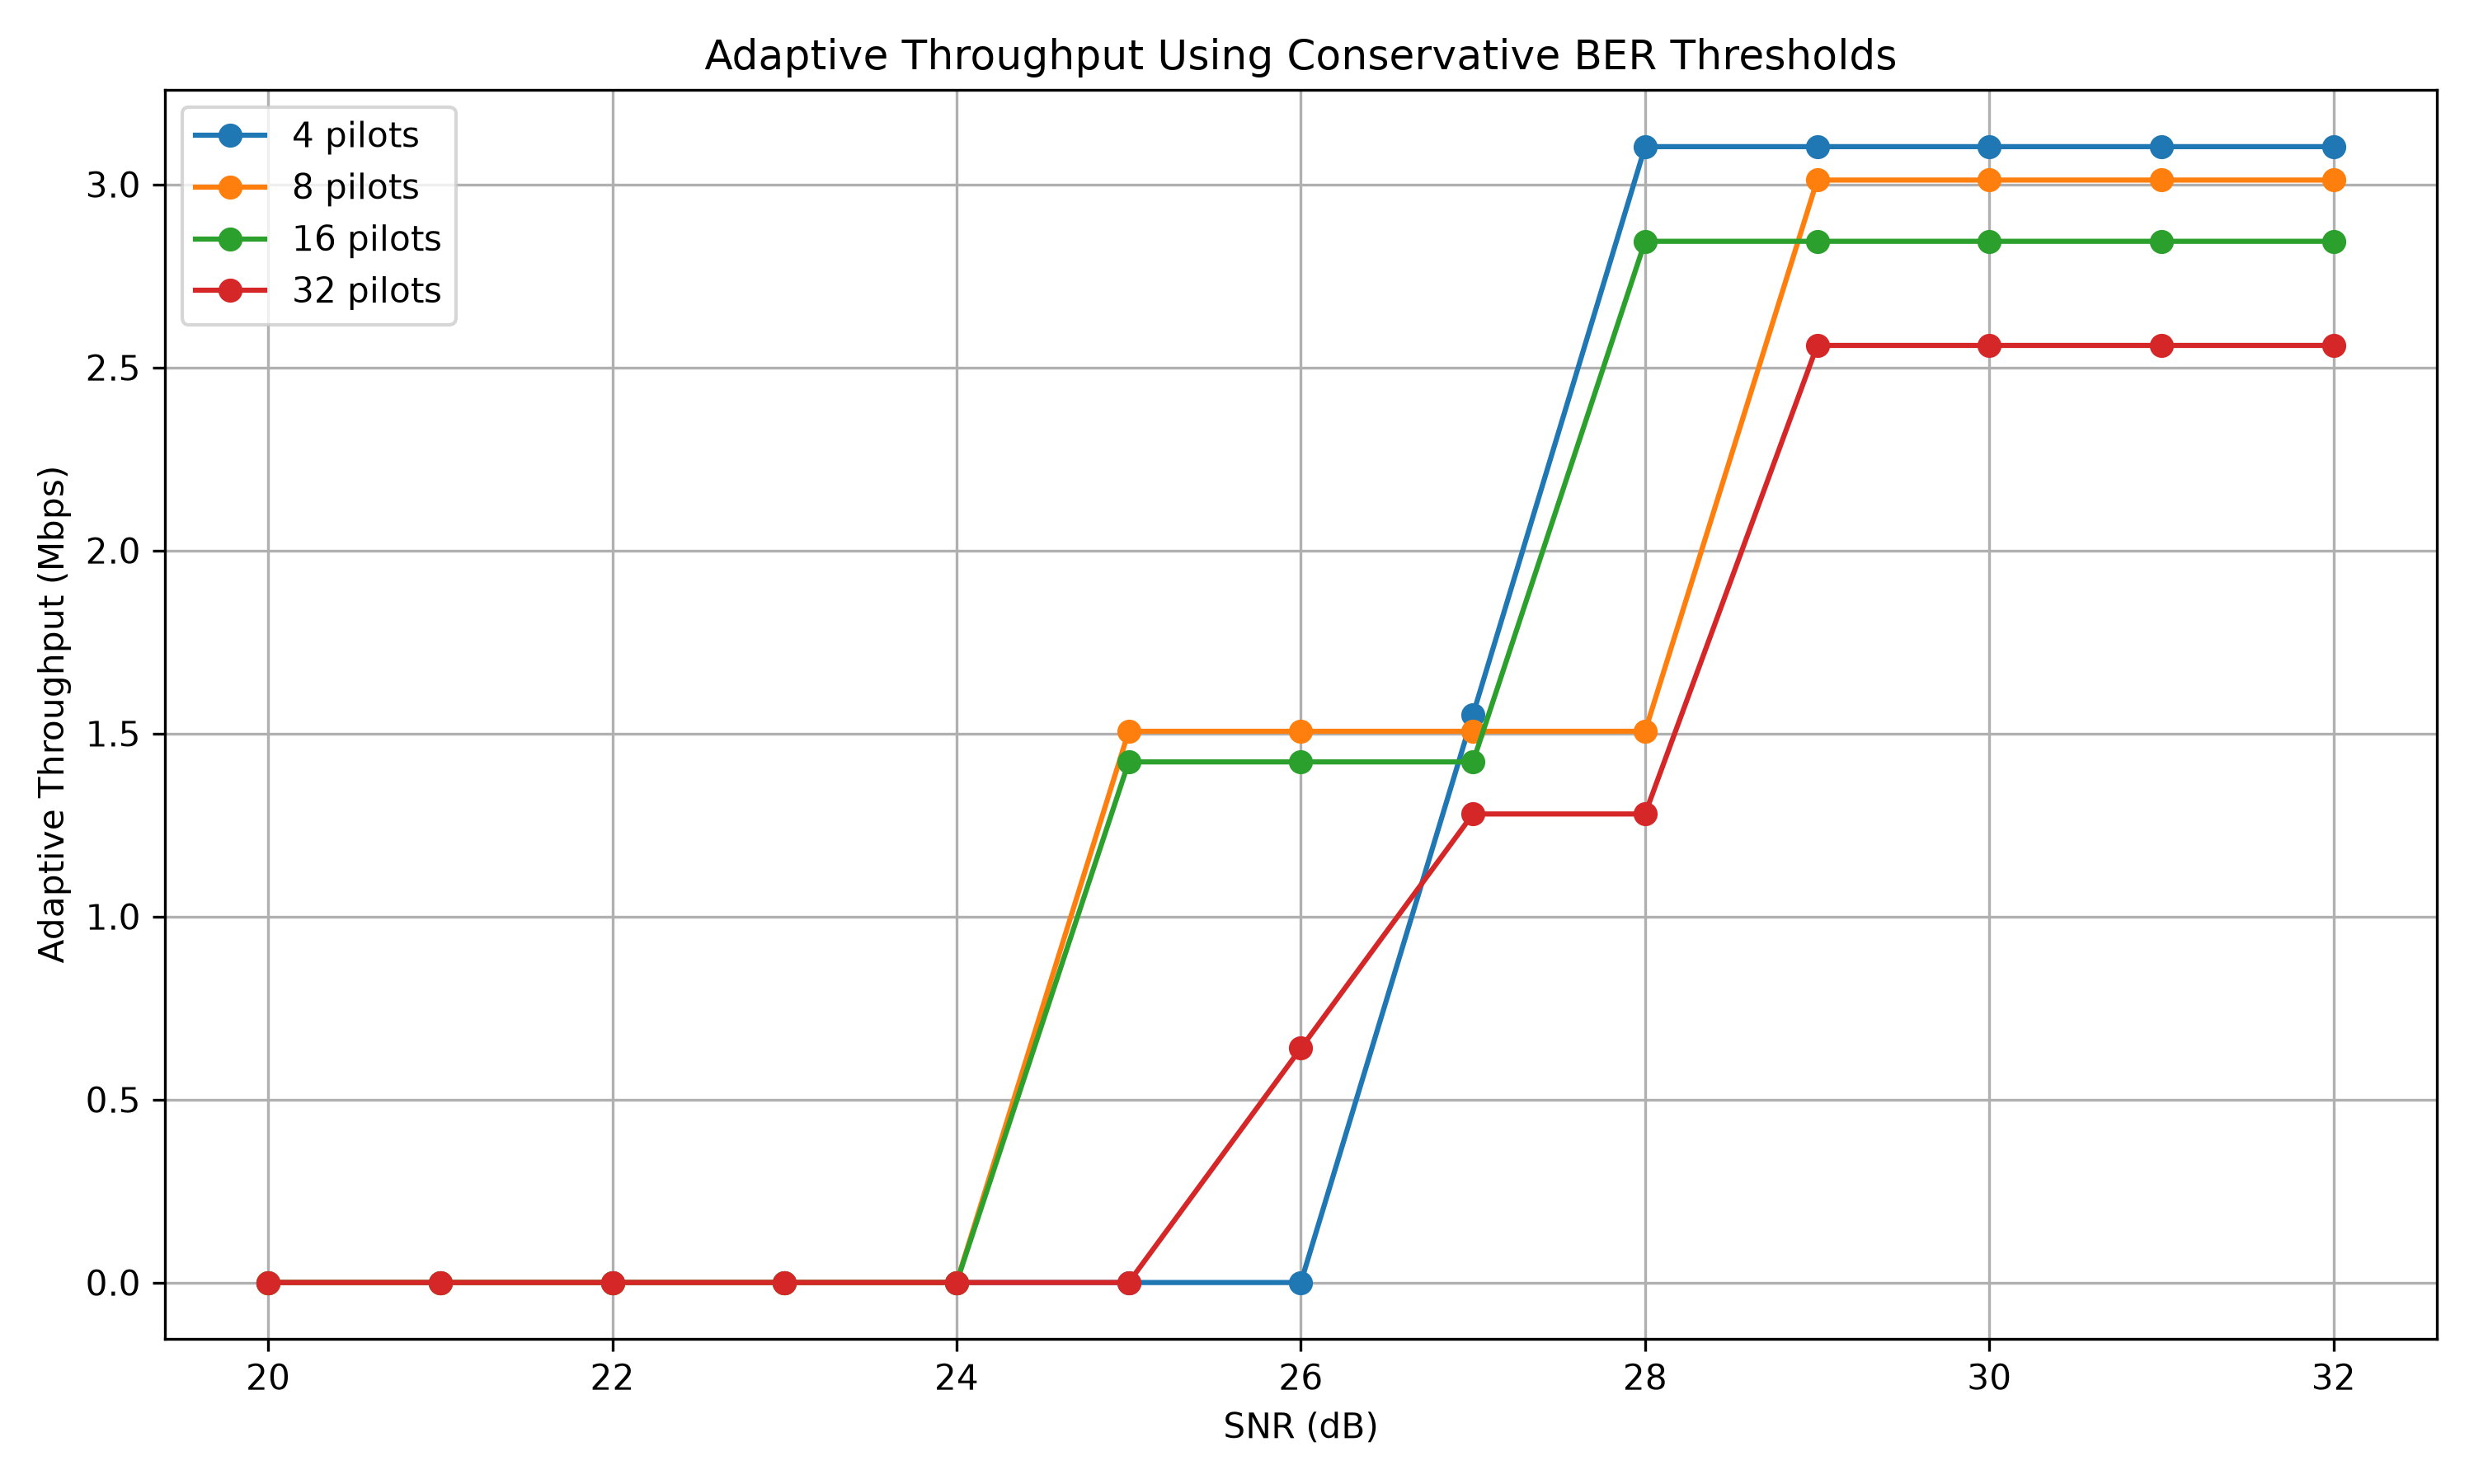

Values plotted in this chart, from the file beside it:
Pilot_Length, SNR_dB, Selected_Modulation, Throughput_Mbps
4, 20, OUTAGE, 0.0
4, 21, OUTAGE, 0.0
4, 22, OUTAGE, 0.0
4, 23, OUTAGE, 0.0
4, 24, OUTAGE, 0.0
4, 25, OUTAGE, 0.0
4, 26, OUTAGE, 0.0
4, 27, QPSK, 1.552
4, 28, 16-QAM, 3.103
4, 29, 16-QAM, 3.103
4, 30, 16-QAM, 3.103
4, 31, 16-QAM, 3.103
4, 32, 16-QAM, 3.103
8, 20, OUTAGE, 0.0
8, 21, OUTAGE, 0.0
8, 22, OUTAGE, 0.0
8, 23, OUTAGE, 0.0
8, 24, OUTAGE, 0.0
8, 25, QPSK, 1.506
8, 26, QPSK, 1.506
8, 27, QPSK, 1.506
8, 28, QPSK, 1.506
8, 29, 16-QAM, 3.012
8, 30, 16-QAM, 3.012
8, 31, 16-QAM, 3.012
8, 32, 16-QAM, 3.012
16, 20, OUTAGE, 0.0
16, 21, OUTAGE, 0.0
16, 22, OUTAGE, 0.0
16, 23, OUTAGE, 0.0
16, 24, OUTAGE, 0.0
16, 25, QPSK, 1.422
16, 26, QPSK, 1.422
16, 27, QPSK, 1.422
16, 28, 16-QAM, 2.844
16, 29, 16-QAM, 2.844
16, 30, 16-QAM, 2.844
16, 31, 16-QAM, 2.844
16, 32, 16-QAM, 2.844
32, 20, OUTAGE, 0.0
32, 21, OUTAGE, 0.0
32, 22, OUTAGE, 0.0
32, 23, OUTAGE, 0.0
32, 24, OUTAGE, 0.0
32, 25, OUTAGE, 0.0
32, 26, BPSK, 0.64
32, 27, QPSK, 1.28
32, 28, QPSK, 1.28
32, 29, 16-QAM, 2.56
32, 30, 16-QAM, 2.56
32, 31, 16-QAM, 2.56
32, 32, 16-QAM, 2.56
